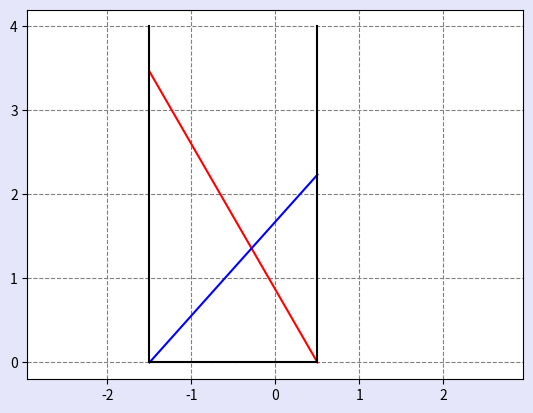

Generate this figure with matplotlib:
from scipy.linalg import norm,solve

def f(v, geometry):
    a, b, c = tuple(geometry)
    x, y = v[0], v[1]
    z = [0, 0] # le système 2x1
    z[0] = a**2 * x**2 - (c**2 + x**2)*(x+y)**2
    z[1] = b**2 * y**2 - (c**2 + y**2)*(x+y)**2
    return z

def df(v, geometry):
    a, b, c = tuple(geometry)
    x, y = v[0], v[1]
    z = [[0, 0], [0, 0]] # la jacobienne 2x2
    z[0][0] = a**2 * 2 * x - 2*(x+y)*(c**2 + x*(2*x + y))
    z[0][1] = -2*(x+y)*(c**2 + x**2)
    z[1][0] = -2*(x+y)*(c**2 + y**2)
    z[1][1] = b**2 * 2 * y - 2*(x+y)*(c**2 + y*(2*y + x))
    return z

def laddersIterate(geometry,x):
    v = solve(df(x, geometry), f(x, geometry))
    return x - v # on itère

def laddersSolve(geometry,tol,nmax):
  a = geometry[0]
  b = geometry[1]
  c = geometry[2]
  
  x = [b-2.5*c,a-2.5*c]
  
  return x


def main():
  
# ------------------------------------------------------------------------------------ 
#
# Script de test
#
#
# ------------------------------------------------------------------------------------
#
# -1- Calcul de l'écart entre les deux murs :-)
#

  import numpy as np
  geometry = [3,4,1]
  print(" ========= my Newton-Raphson scheme with your proposed step :-)")

  x = np.array([1.0,1.5]); tol = 10e-12; nmax = 50
  n = 0; delta = tol+1
  while (norm(delta) > tol and n < nmax):
    xold = x
    x = laddersIterate(geometry,xold)
    delta = x-xold; n = n+1
    print(" Estimated error %9.2e at iteration %d : " % (norm(delta),n),x)
  print(" Computed distance is : %13.6f " % sum(x))


  print(" ========= your full computation :-)")
  sol = laddersSolve(geometry,1e-14,50)
  print(" Computed distance is : %13.6f " % sum(sol))

  a = geometry[0]
  b = geometry[1]
  c = geometry[2]
  ab = max(a,b)

#
# -2- Et un joli dessin
#

  import matplotlib.pyplot as plt
  import matplotlib
 
  matplotlib.rcParams['toolbar'] = 'None'
  plt.rcParams['figure.facecolor'] = 'lavender'

  plt.figure("Ladders geometry")
  x = sol[0]; y = sol[1]; d = x + y
  hx = np.sqrt(b*b - d*d); hy = np.sqrt(a*a - d*d)
  plt.plot([-x,y],[hx,0],'-r')
  plt.plot([-x,y],[0,hy],'-b')
  plt.plot([-x,-x,y,y],[ab,0,0,ab],'k')
  plt.axis('equal')
  ax = plt.gca()
  ax.yaxis.grid(color='gray',linestyle='dashed')
  ax.xaxis.grid(color='gray',linestyle='dashed')
  plt.xticks(np.arange(-ab,ab+1,1))
  plt.yticks(np.arange(0,ab+1,1))
  plt.show()
  
  
  
main()  
